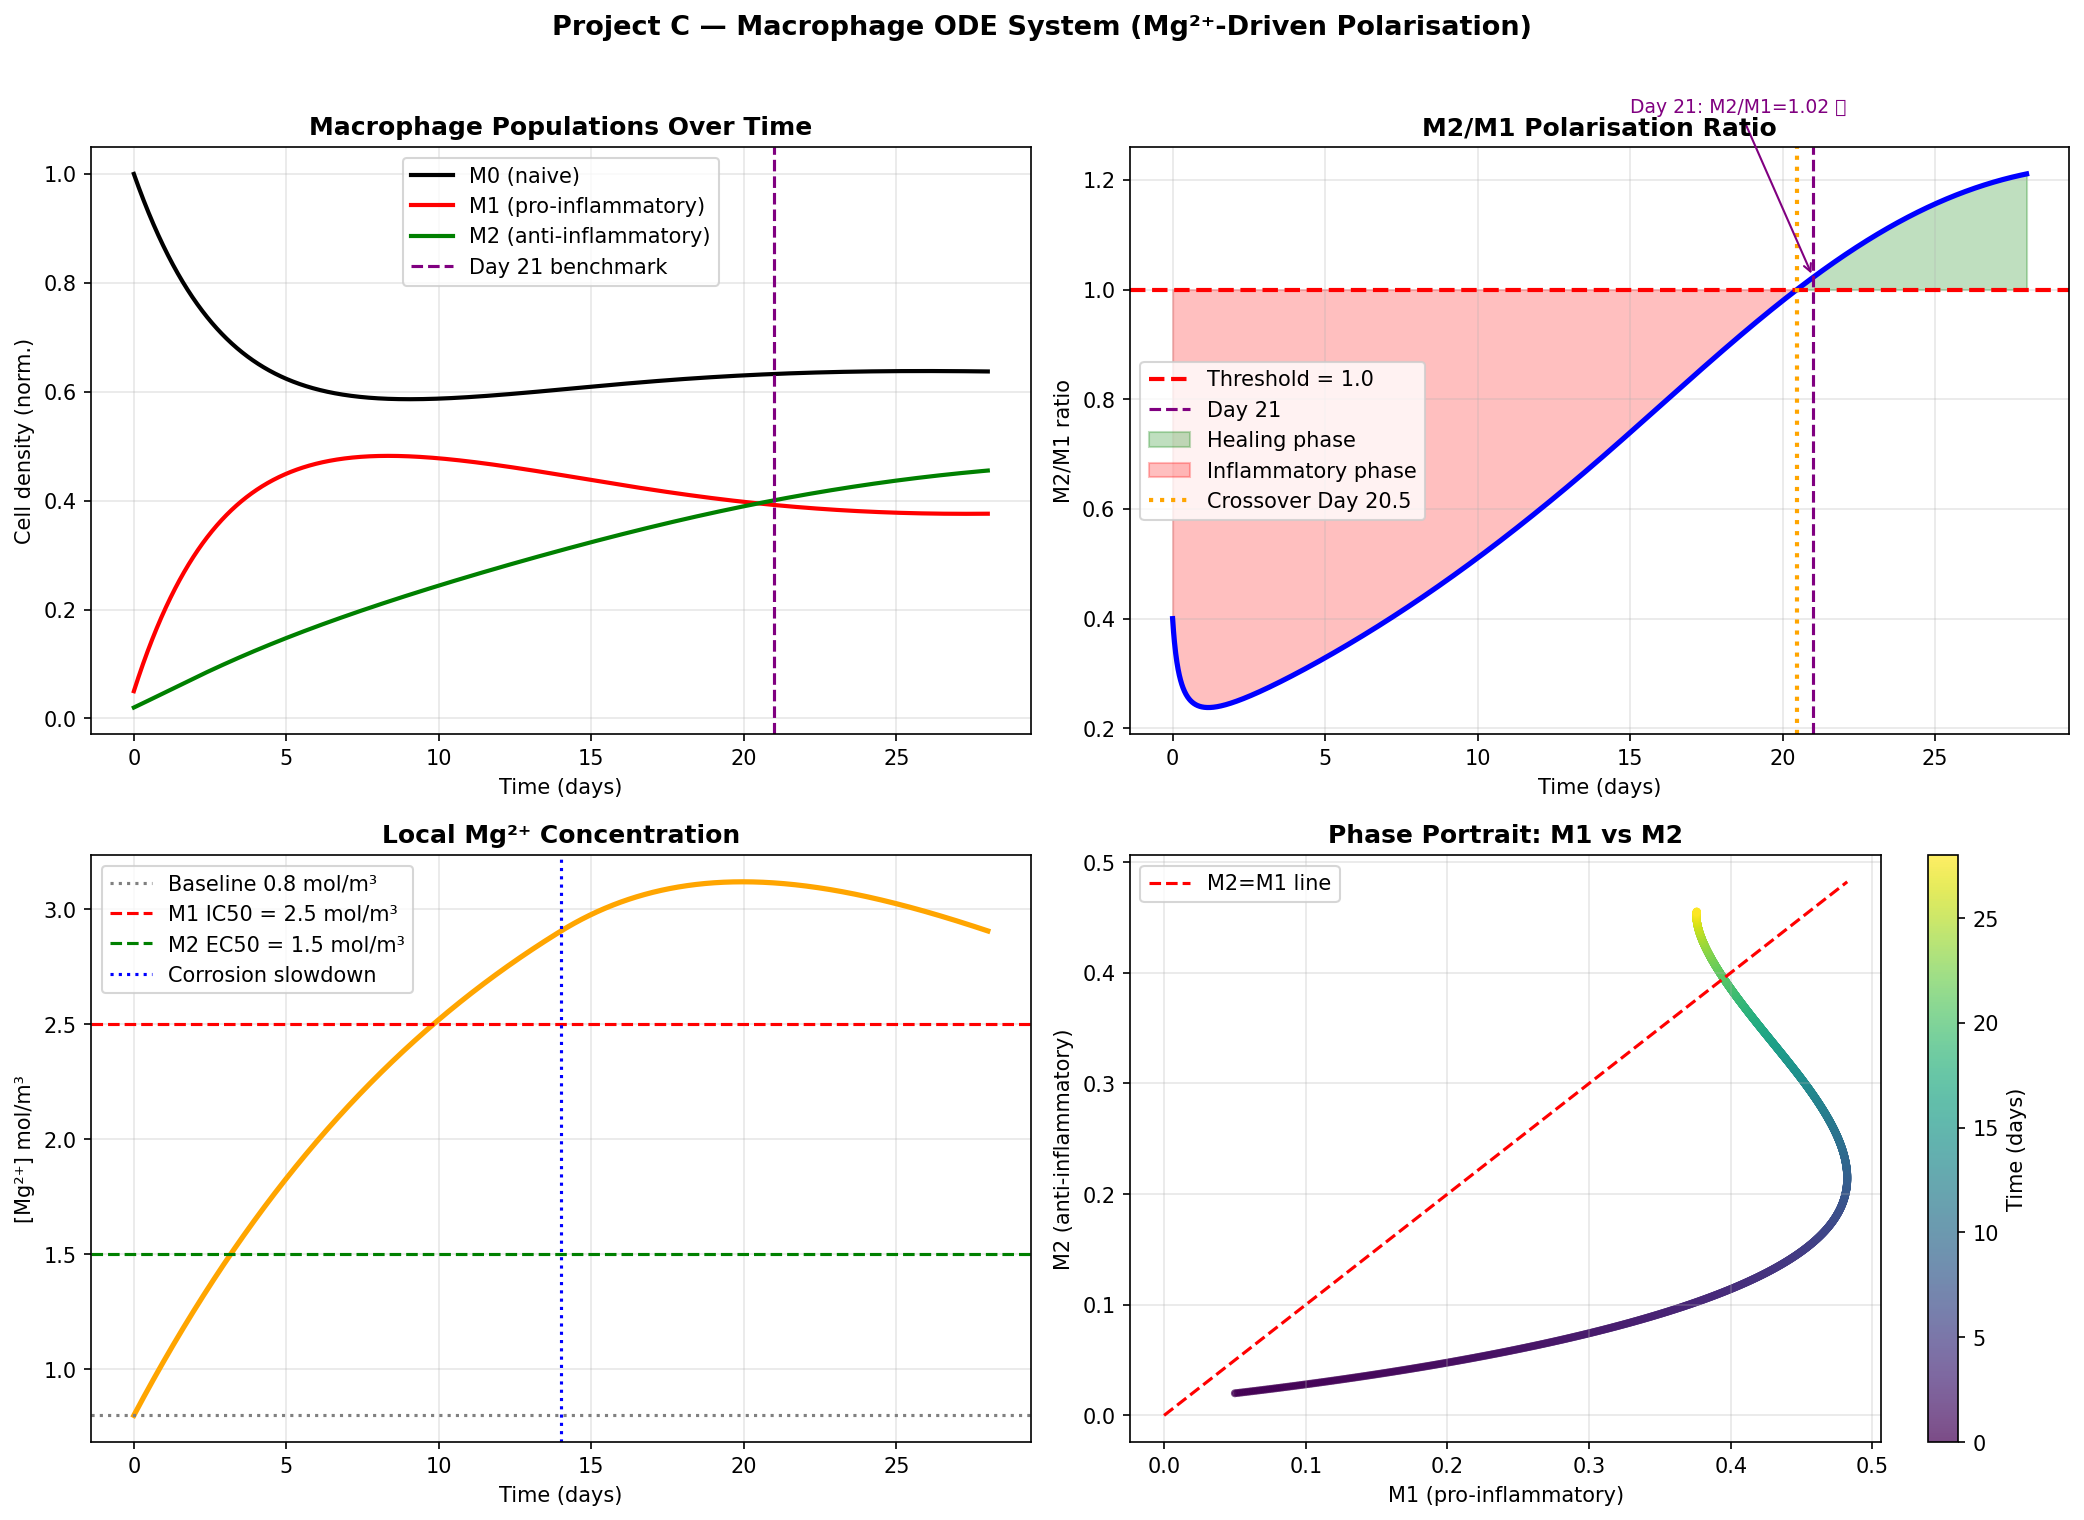

The data file committed next to this chart (first rows):
day, M0_naive, M1_inflammatory, M2_healing, Mg_conc_mol_m3, M2_M1_ratio, phase
0, 1.0, 0.05, 0.02, 0.8, 0.4, inflammatory
1, 0.864, 0.1979, 0.04722, 1.04, 0.2386, inflammatory
2, 0.7672, 0.3009, 0.0745, 1.262, 0.2476, inflammatory
3, 0.6998, 0.3715, 0.1005, 1.467, 0.2706, inflammatory
4, 0.6539, 0.4188, 0.1249, 1.656, 0.2983, inflammatory
5, 0.6236, 0.4494, 0.1477, 1.83, 0.3286, inflammatory
6, 0.6045, 0.4681, 0.169, 1.991, 0.3611, inflammatory
7, 0.5934, 0.4781, 0.1891, 2.14, 0.3955, inflammatory
8, 0.5879, 0.4819, 0.2082, 2.277, 0.432, inflammatory
9, 0.5863, 0.4814, 0.2264, 2.404, 0.4704, inflammatory
10, 0.5873, 0.4777, 0.244, 2.521, 0.5107, inflammatory
11, 0.5902, 0.4718, 0.2609, 2.629, 0.553, inflammatory
12, 0.5942, 0.4645, 0.2774, 2.728, 0.5971, inflammatory
13, 0.5989, 0.4561, 0.2933, 2.82, 0.643, inflammatory
14, 0.604, 0.4472, 0.3087, 2.905, 0.6904, inflammatory
15, 0.6092, 0.4379, 0.3237, 2.978, 0.7392, inflammatory
16, 0.6143, 0.4287, 0.3382, 3.033, 0.7887, inflammatory
17, 0.619, 0.42, 0.352, 3.073, 0.8382, inflammatory
18, 0.6232, 0.4118, 0.3653, 3.1, 0.887, inflammatory
19, 0.6269, 0.4044, 0.3778, 3.115, 0.9343, inflammatory
20, 0.63, 0.3977, 0.3896, 3.12, 0.9796, inflammatory
21, 0.6326, 0.392, 0.4007, 3.115, 1.022, healing
22, 0.6347, 0.3871, 0.4109, 3.102, 1.062, healing
23, 0.6362, 0.3831, 0.4204, 3.082, 1.097, healing
24, 0.6372, 0.38, 0.429, 3.056, 1.129, healing
25, 0.6378, 0.3778, 0.4368, 3.025, 1.156, healing
26, 0.638, 0.3764, 0.4437, 2.989, 1.179, healing
27, 0.6378, 0.3758, 0.4499, 2.949, 1.197, healing
28, 0.6372, 0.376, 0.4552, 2.906, 1.211, healing
